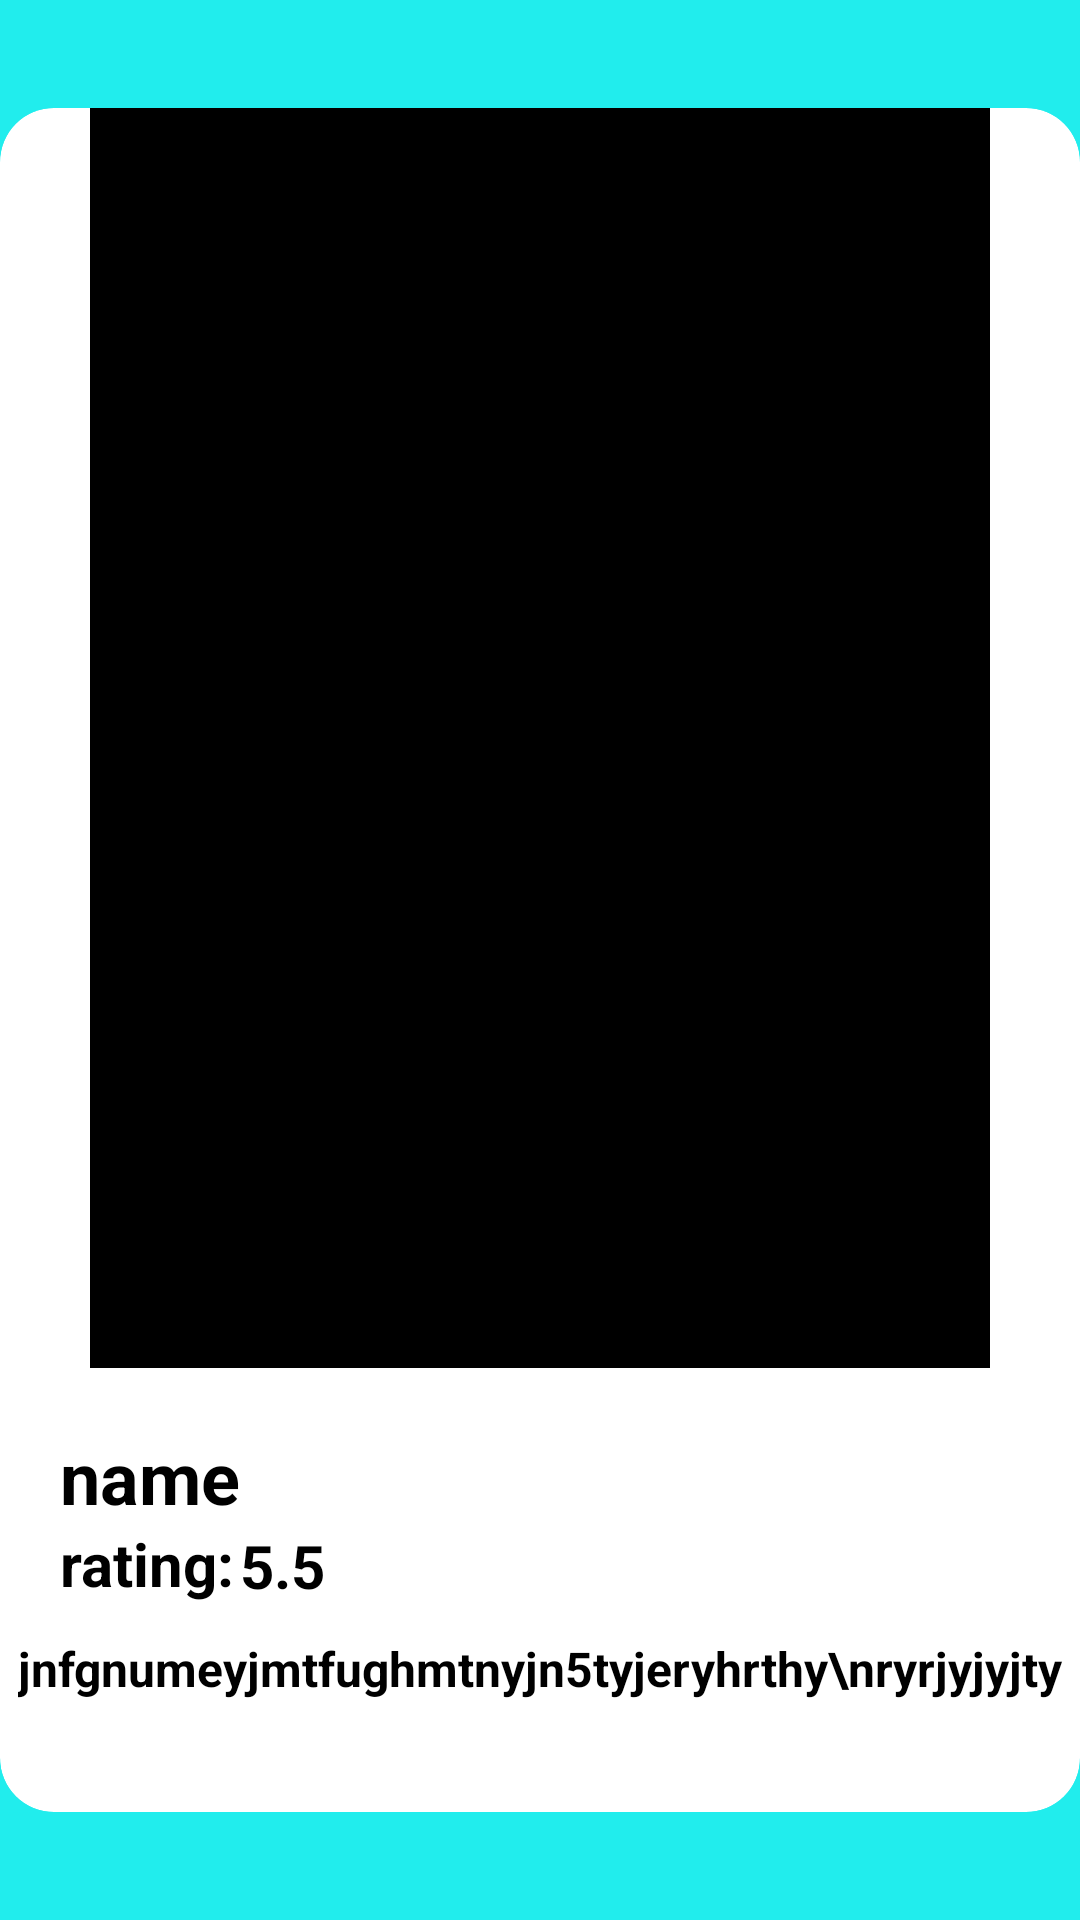

Reconstruct the res/layout file that produces this screen, plus the resources it refers to.
<!-- AndroidManifest.xml: application theme Theme.Hw_4_s3_gr51 -->
<!-- res/layout/fragment_second.xml -->
<?xml version="1.0" encoding="utf-8"?>
<FrameLayout xmlns:android="http://schemas.android.com/apk/res/android"
    xmlns:tools="http://schemas.android.com/tools"
    android:layout_width="match_parent"
    android:layout_height="match_parent"
    xmlns:app="http://schemas.android.com/apk/res-auto"
    tools:context=".SecondFragment"
    android:background="@color/sky_blue">

    <androidx.cardview.widget.CardView
        android:layout_gravity="center"
        android:id="@+id/cv_container"
        android:layout_width="wrap_content"
        android:layout_height="wrap_content"
        android:elevation="24dp"
        app:cardCornerRadius="18dp"
        app:layout_constraintBottom_toBottomOf="parent"
        app:layout_constraintEnd_toEndOf="parent"
        app:layout_constraintStart_toStartOf="parent"
        app:layout_constraintTop_toTopOf="parent">

        <androidx.constraintlayout.widget.ConstraintLayout
            android:layout_width="match_parent"
            android:layout_height="568dp">

            <ImageView
                android:id="@+id/iv_img"
                android:layout_width="300dp"
                android:layout_height="420dp"
                android:background="@color/black"
                android:scaleType="fitXY"
                app:layout_constraintEnd_toEndOf="parent"
                app:layout_constraintStart_toStartOf="parent"
                app:layout_constraintTop_toTopOf="parent" />

            <TextView
                android:id="@+id/tv_name"
                android:layout_width="wrap_content"
                android:layout_height="wrap_content"
                android:layout_marginStart="20dp"
                android:layout_marginTop="20dp"
                android:text="name"
                android:textColor="@color/black"
                android:textSize="24sp"
                android:textStyle="bold"
                app:layout_constraintStart_toStartOf="parent"
                app:layout_constraintTop_toBottomOf="@id/iv_img" />

            <TextView
                android:id="@+id/tv_rating1"
                android:layout_width="wrap_content"
                android:layout_height="wrap_content"
                android:layout_marginBottom="70dp"
                android:text="rating:"
                android:textColor="@color/black"
                android:textSize="20sp"
                android:textStyle="bold"
                app:layout_constraintBottom_toBottomOf="parent"
                app:layout_constraintStart_toStartOf="@id/tv_name"
                app:layout_constraintTop_toBottomOf="@id/tv_name" />

            <TextView
                android:id="@+id/tv_rating"
                android:layout_width="wrap_content"
                android:layout_height="wrap_content"
                android:layout_marginStart="60dp"
                android:layout_marginBottom="70dp"
                android:text="5.5"
                android:textColor="@color/black"
                android:textSize="20sp"
                android:textStyle="bold"
                app:layout_constraintStart_toStartOf="@id/tv_name"
                app:layout_constraintTop_toBottomOf="@id/tv_name" />

            <TextView
                android:id="@+id/tv_opisanie"
                android:layout_width="wrap_content"
                android:layout_height="wrap_content"
                android:layout_marginStart="12dp"
                android:layout_marginEnd="12dp"
                android:text="jnfgnumeyjmtfughmtnyjn5tyjeryhrthy\nryrjyjyjty"
                android:textColor="@color/black"
                android:textSize="16sp"
                android:textStyle="bold"
                app:layout_constraintBottom_toBottomOf="parent"
                app:layout_constraintEnd_toEndOf="parent"
                app:layout_constraintStart_toStartOf="parent"
                app:layout_constraintTop_toTopOf="@id/tv_rating" />

        </androidx.constraintlayout.widget.ConstraintLayout>

    </androidx.cardview.widget.CardView>

</FrameLayout>
<!-- resources referenced by this layout -->
<resources>
  <color name="black">#FF000000</color>
  <color name="sky_blue">#21EDED</color>
  <style name="Theme.Hw_4_s3_gr51" parent="Theme.MaterialComponents.DayNight.DarkActionBar">
          
          <item name="colorPrimary">@color/purple_500</item>
          <item name="colorPrimaryVariant">@color/purple_700</item>
          <item name="colorOnPrimary">@color/white</item>
          
          <item name="colorSecondary">@color/teal_200</item>
          <item name="colorSecondaryVariant">@color/teal_700</item>
          <item name="colorOnSecondary">@color/black</item>
          
          <item name="android:statusBarColor">?attr/colorPrimaryVariant</item>
          
      </style>
  <color name="purple_500">#FF6200EE</color>
  <color name="purple_700">#FF3700B3</color>
  <color name="white">#FFFFFFFF</color>
  <color name="teal_200">#FF03DAC5</color>
  <color name="teal_700">#FF018786</color>
</resources>
